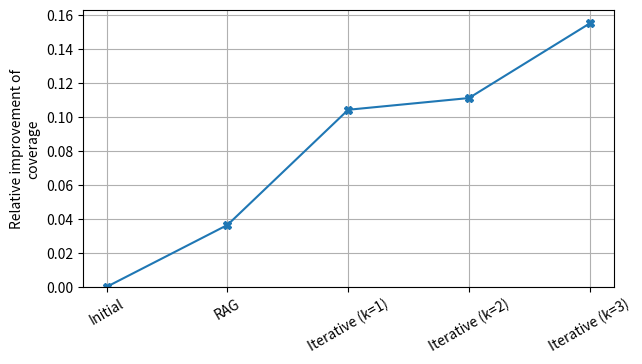

Here is the Python script that generated this plot:
from matplotlib import pyplot as plt

coverage = [0, 0.0364, 0.1042, 0.1111, 0.1550]

# three stacked plots sharing x axis for edit similarity, edit distance and API exact match
# fig, (ax1, ax2, ax3) = plt.subplots(3, sharex=True)
fig, ax3 = plt.subplots()
# increase the height of the figure
fig.set_figheight(3.5)
# margin left
plt.subplots_adjust(left=0.13, right=0.96)
# reduce margin top and bottom
plt.subplots_adjust(top=0.99, bottom=0.20)
# larger font size
# plt.rcParams.update({"font.size": 14})
# set label for all y axes to Relative Improvement
# fig.text(0.01, 0.5, "Relative Improvement", va="center", rotation="vertical")
# smaller font size
plt.rcParams.update({"font.size": 10})
# align y labels
fig.align_ylabels()
# for i, ed in enumerate(Editdistance):
#     ax1.plot(ed, marker=markers[i])
# ax1.set_ylabel("Edit Distance")
# for i, es in enumerate(Editsimilarity):
#     ax2.plot(es, marker=markers[i])
# ax2.set_ylabel("Normalized Edit Similarity")
# for i, api in enumerate(APIexactmatch):
ax3.plot(coverage, marker="X")
ax3.set_ylabel("Relative improvement of\ncoverage")
plt.xticks(
    [0, 1, 2, 3, 4],
    [
        "Initial",
        "RAG",
        "Iterative (k=1)",
        "Iterative (k=2)",
        "Iterative (k=3)",
    ],
)
plt.xticks(rotation=30)
# draw grids for all subplots
# ax1.grid()
# ax2.grid()
ax3.grid()
# start all y at 0
# ax1.set_ylim(bottom=0)
# ax2.set_ylim(bottom=0)
ax3.set_ylim(bottom=0)
# legend
# ax3.legend(["UniXcoder", "CodeGen v1", "CodeGen v2.5", "StarCoder+"], loc="lower right")
# save as pdf
plt.savefig("plot_k_testgen.pdf")
plt.show()
